Dataset: images (GitHub, 2026-1-NCC5/Projeto2). Classes: acucar, arroz, cafe, feijao, outros.

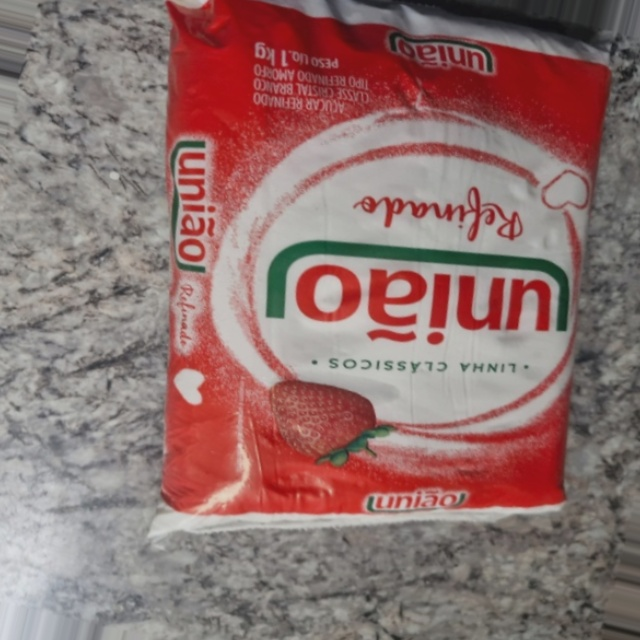
Label: acucar

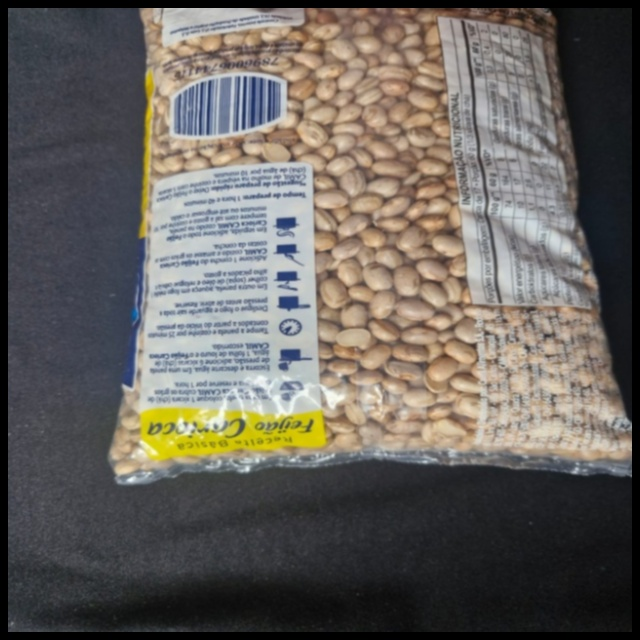
Label: feijao

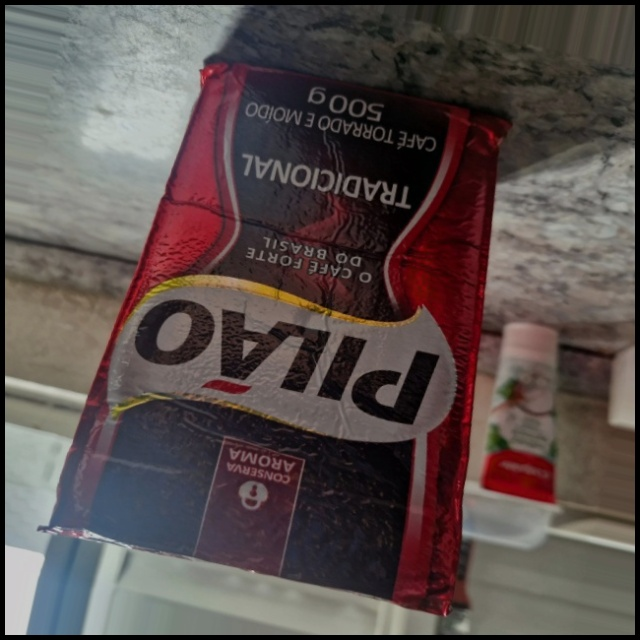
Label: cafe

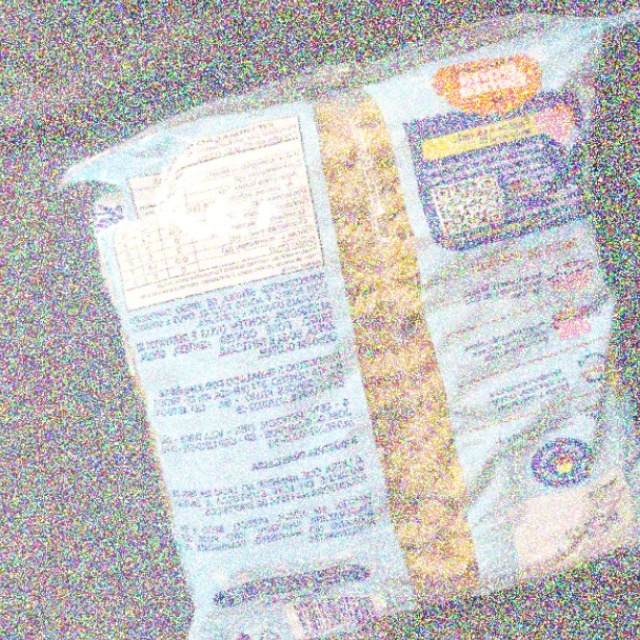
Label: outros

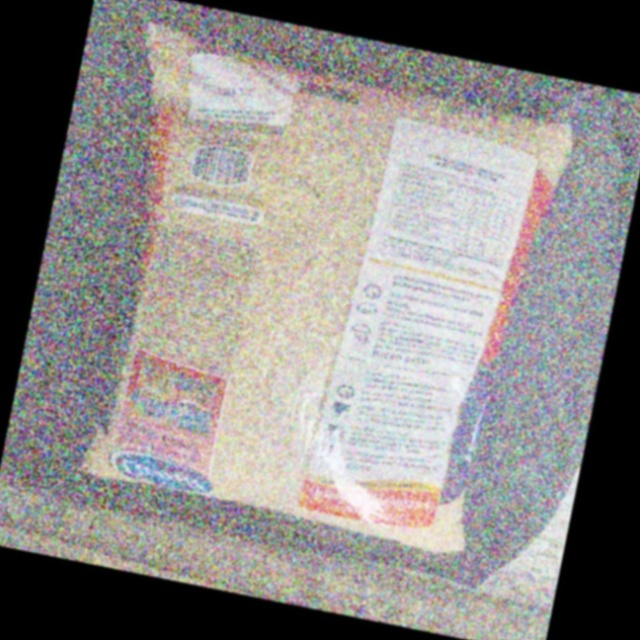
Label: arroz

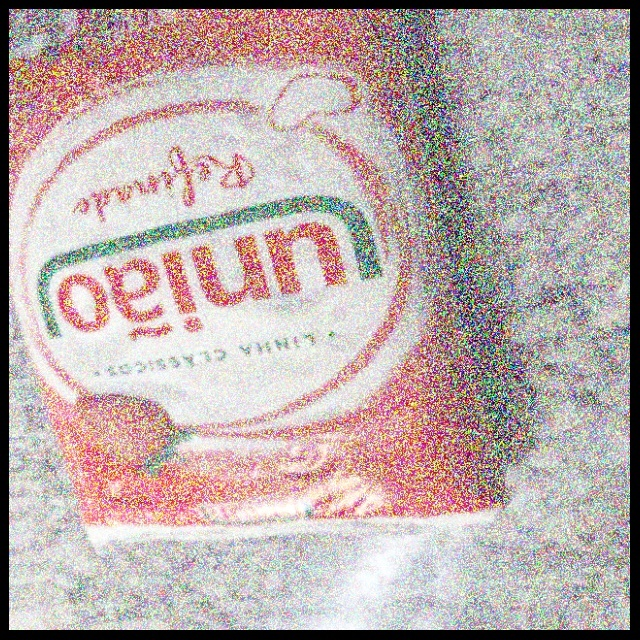
Label: acucar
